Run: headless pygame with SDL's dummy video driver; simulated clock (each Clock.tick advances the game by its frame time, no real sleeping); random seed 0; keys injected as events and as key.get_pressed() state; no mouse input.
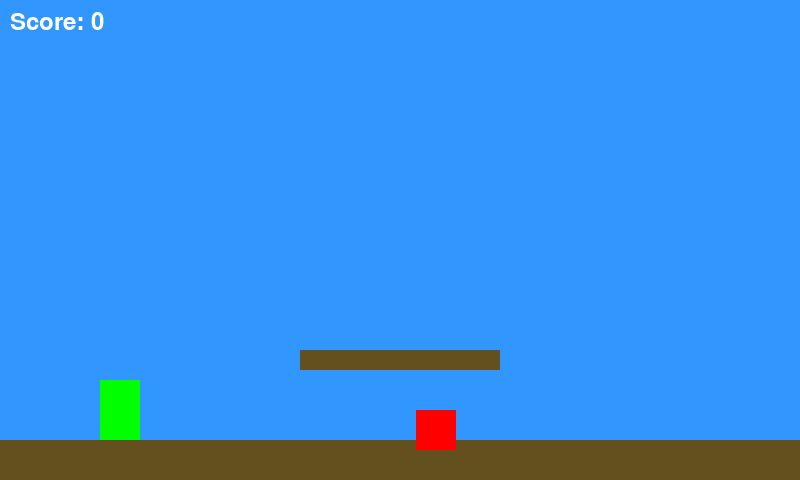
Frame 1 of 4 · flips 1–60 · no input
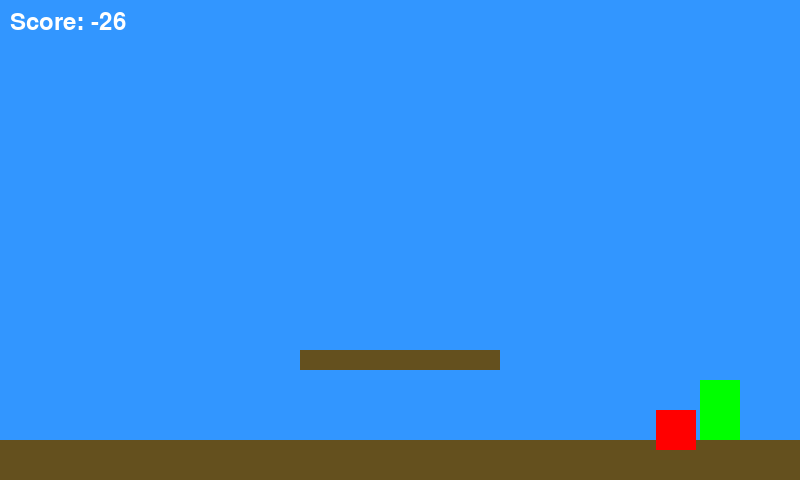
Frame 2 of 4 · flips 61–180 · tapped SPACE, RETURN · held RIGHT (→), D
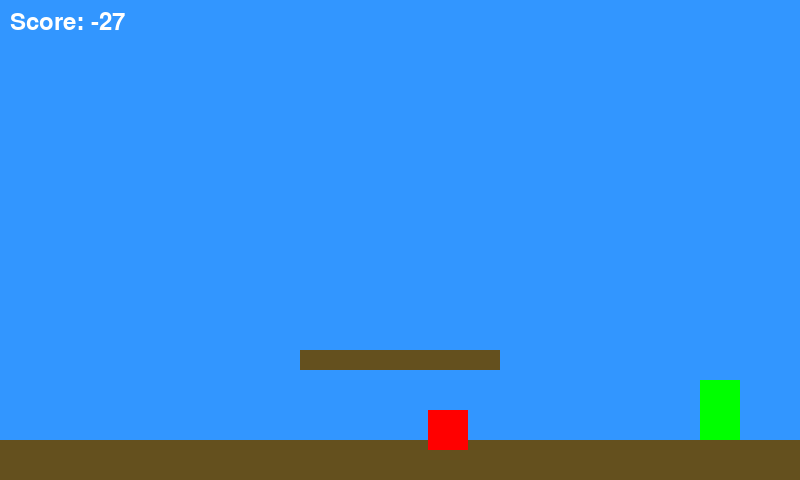
Frame 3 of 4 · flips 181–300 · held DOWN (↓), S
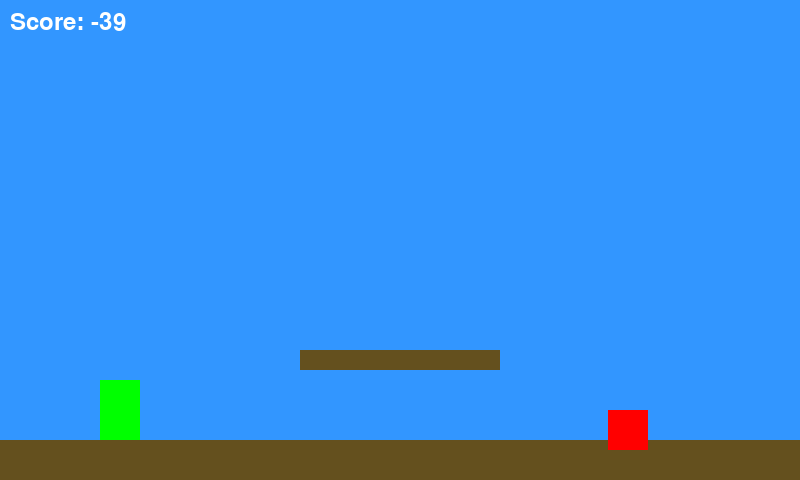
Frame 4 of 4 · flips 301–420 · held LEFT (←), A, UP (↑), W

The pygame program that drew these frames:

import pygame
pygame.init()

# Window setup
WIDTH, HEIGHT = 800, 480
screen = pygame.display.set_mode((WIDTH, HEIGHT))
pygame.display.set_caption("Sword Adventure")

# Colors
WHITE = (255, 255, 255)
BLUE = (50, 150, 255)
GREEN = (0, 255, 0)
RED = (255, 0, 0)

# Clock
clock = pygame.time.Clock()

# Player setup
player = pygame.Rect(100, 400, 40, 60)
vel_y = 0
gravity = 1
jump_power = -15
on_ground = False
score = 0

# Platforms
platforms = [pygame.Rect(0, 440, 800, 40), pygame.Rect(300, 350, 200, 20)]

# Enemy
enemy = pygame.Rect(500, 410, 40, 40)
enemy_dir = -1

# Game loop
running = True
while running:
    clock.tick(60)
    for event in pygame.event.get():
        if event.type == pygame.QUIT:
            running = False
    
    keys = pygame.key.get_pressed()
    if keys[pygame.K_LEFT]:
        player.x -= 5
    if keys[pygame.K_RIGHT]:
        player.x += 5
    if keys[pygame.K_SPACE] and on_ground:
        vel_y = jump_power

    # Gravity
    vel_y += gravity
    player.y += vel_y
    on_ground = False

    # Collision with platforms
    for plat in platforms:
        if player.colliderect(plat) and vel_y >= 0:
            player.bottom = plat.top
            vel_y = 0
            on_ground = True

    # Enemy movement
    enemy.x += enemy_dir * 2
    if enemy.left < 400 or enemy.right > 700:
        enemy_dir *= -1

    # Check collision with enemy
    if player.colliderect(enemy):
        score -= 1

    # Draw everything
    screen.fill(BLUE)
    pygame.draw.rect(screen, GREEN, player)
    for plat in platforms:
        pygame.draw.rect(screen, (100, 80, 30), plat)
    pygame.draw.rect(screen, RED, enemy)

    # Score display
    font = pygame.font.Font(None, 36)
    text = font.render(f"Score: {score}", True, WHITE)
    screen.blit(text, (10, 10))

    pygame.display.flip()

pygame.quit()
